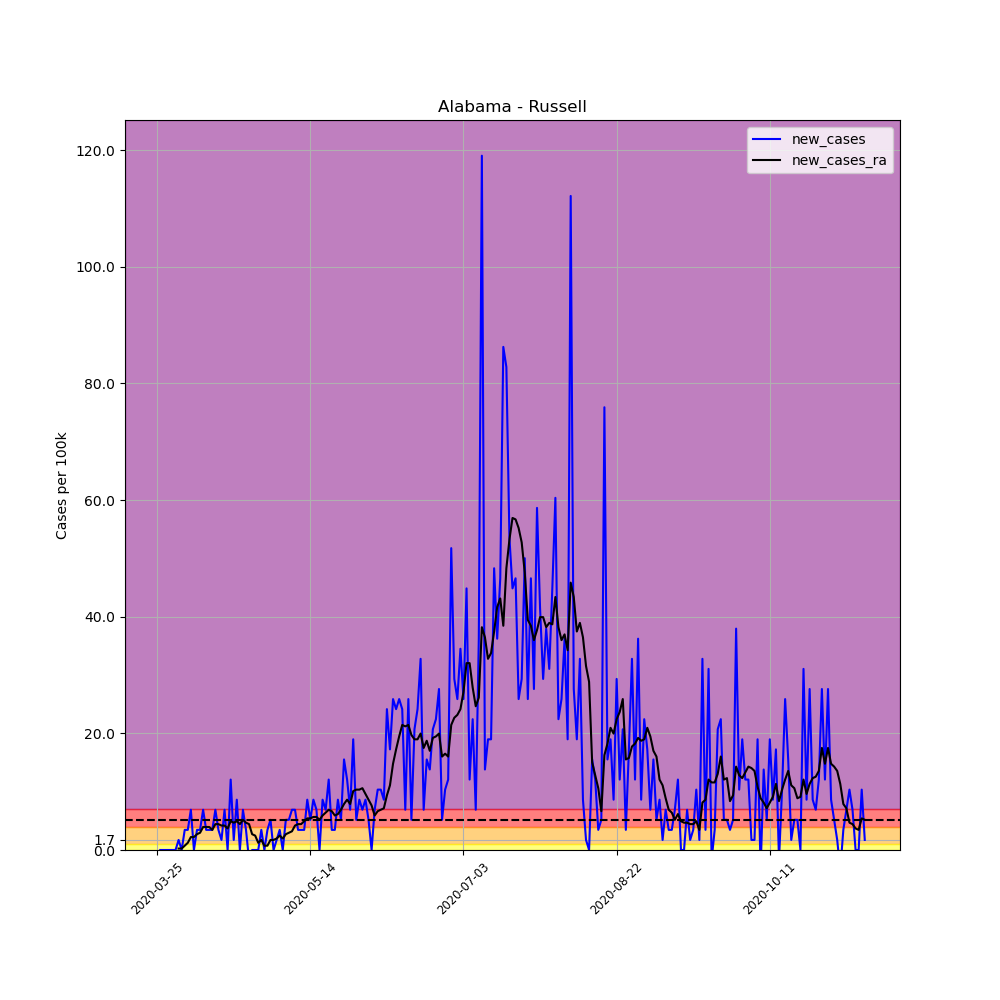

The data file committed next to this chart (first rows):
, date, county, state, fips, cases, deaths, COUNTY, STNAME, CTYNAME, POPESTIMATE2019, per_100k, per_100k_ra, new_cases, new_cases_ra
321755, 2020-03-25, Russell, Alabama, 1113, 1, 0, 113, Alabama, Russell, 57961, 1.725, , , 
321756, 2020-03-26, Russell, Alabama, 1113, 1, 0, 113, Alabama, Russell, 57961, 1.725, , 0.0, 
321757, 2020-03-27, Russell, Alabama, 1113, 1, 0, 113, Alabama, Russell, 57961, 1.725, , 0.0, 
321758, 2020-03-28, Russell, Alabama, 1113, 1, 0, 113, Alabama, Russell, 57961, 1.725, , 0.0, 
321759, 2020-03-29, Russell, Alabama, 1113, 1, 0, 113, Alabama, Russell, 57961, 1.725, , 0.0, 
321760, 2020-03-30, Russell, Alabama, 1113, 1, 0, 113, Alabama, Russell, 57961, 1.725, , 0.0, 
321761, 2020-03-31, Russell, Alabama, 1113, 1, 0, 113, Alabama, Russell, 57961, 1.725, 1.725, 0.0, 
321762, 2020-04-01, Russell, Alabama, 1113, 2, 0, 113, Alabama, Russell, 57961, 3.451, 1.972, 1.725, 0.2465
321763, 2020-04-02, Russell, Alabama, 1113, 2, 0, 113, Alabama, Russell, 57961, 3.451, 2.218, 0.0, 0.2465
321764, 2020-04-03, Russell, Alabama, 1113, 4, 0, 113, Alabama, Russell, 57961, 6.901, 2.958, 3.451, 0.7394
321765, 2020-04-04, Russell, Alabama, 1113, 6, 0, 113, Alabama, Russell, 57961, 10.35, 4.19, 3.451, 1.232
321766, 2020-04-05, Russell, Alabama, 1113, 10, 0, 113, Alabama, Russell, 57961, 17.25, 6.408, 6.901, 2.218
321767, 2020-04-06, Russell, Alabama, 1113, 10, 0, 113, Alabama, Russell, 57961, 17.25, 8.626, 0.0, 2.218
321768, 2020-04-07, Russell, Alabama, 1113, 12, 0, 113, Alabama, Russell, 57961, 20.7, 11.34, 3.451, 2.711
321769, 2020-04-08, Russell, Alabama, 1113, 14, 0, 113, Alabama, Russell, 57961, 24.15, 14.3, 3.451, 2.958
321770, 2020-04-09, Russell, Alabama, 1113, 18, 0, 113, Alabama, Russell, 57961, 31.06, 18.24, 6.901, 3.944
321771, 2020-04-10, Russell, Alabama, 1113, 20, 0, 113, Alabama, Russell, 57961, 34.51, 22.18, 3.451, 3.944
321772, 2020-04-11, Russell, Alabama, 1113, 22, 0, 113, Alabama, Russell, 57961, 37.96, 26.13, 3.451, 3.944
321773, 2020-04-12, Russell, Alabama, 1113, 24, 0, 113, Alabama, Russell, 57961, 41.41, 29.58, 3.451, 3.451
321774, 2020-04-13, Russell, Alabama, 1113, 28, 0, 113, Alabama, Russell, 57961, 48.31, 34.01, 6.901, 4.436
321775, 2020-04-14, Russell, Alabama, 1113, 30, 0, 113, Alabama, Russell, 57961, 51.76, 38.45, 3.451, 4.436
321776, 2020-04-15, Russell, Alabama, 1113, 31, 0, 113, Alabama, Russell, 57961, 53.48, 42.64, 1.725, 4.19
321777, 2020-04-16, Russell, Alabama, 1113, 35, 0, 113, Alabama, Russell, 57961, 60.39, 46.83, 6.901, 4.19
321778, 2020-04-17, Russell, Alabama, 1113, 35, 0, 113, Alabama, Russell, 57961, 60.39, 50.53, 0.0, 3.697
321779, 2020-04-18, Russell, Alabama, 1113, 42, 0, 113, Alabama, Russell, 57961, 72.46, 55.46, 12.08, 4.929
321780, 2020-04-19, Russell, Alabama, 1113, 43, 0, 113, Alabama, Russell, 57961, 74.19, 60.14, 1.725, 4.683
321781, 2020-04-20, Russell, Alabama, 1113, 48, 0, 113, Alabama, Russell, 57961, 82.81, 65.07, 8.626, 4.929
321782, 2020-04-21, Russell, Alabama, 1113, 48, 0, 113, Alabama, Russell, 57961, 82.81, 69.5, 0.0, 4.436
321783, 2020-04-22, Russell, Alabama, 1113, 52, 0, 113, Alabama, Russell, 57961, 89.72, 74.68, 6.901, 5.176
321784, 2020-04-23, Russell, Alabama, 1113, 54, 0, 113, Alabama, Russell, 57961, 93.17, 79.36, 3.451, 4.683
321785, 2020-04-24, Russell, Alabama, 1113, 53, 0, 113, Alabama, Russell, 57961, 91.44, 83.8, -1.725, 4.436
321786, 2020-04-25, Russell, Alabama, 1113, 53, 0, 113, Alabama, Russell, 57961, 91.44, 86.51, 0.0, 2.711
321787, 2020-04-26, Russell, Alabama, 1113, 53, 0, 113, Alabama, Russell, 57961, 91.44, 88.98, 0.0, 2.465
321788, 2020-04-27, Russell, Alabama, 1113, 53, 0, 113, Alabama, Russell, 57961, 91.44, 90.21, 0.0, 1.232
321789, 2020-04-28, Russell, Alabama, 1113, 55, 0, 113, Alabama, Russell, 57961, 94.89, 91.93, 3.451, 1.725
321790, 2020-04-29, Russell, Alabama, 1113, 55, 0, 113, Alabama, Russell, 57961, 94.89, 92.67, 0.0, 0.7394
321791, 2020-04-30, Russell, Alabama, 1113, 57, 0, 113, Alabama, Russell, 57961, 98.34, 93.41, 3.451, 0.7394
321792, 2020-05-01, Russell, Alabama, 1113, 60, 0, 113, Alabama, Russell, 57961, 103.5, 95.14, 5.176, 1.725
321793, 2020-05-02, Russell, Alabama, 1113, 60, 0, 113, Alabama, Russell, 57961, 103.5, 96.86, 0.0, 1.725
321794, 2020-05-03, Russell, Alabama, 1113, 61, 0, 113, Alabama, Russell, 57961, 105.2, 98.83, 1.725, 1.972
321795, 2020-05-04, Russell, Alabama, 1113, 63, 0, 113, Alabama, Russell, 57961, 108.7, 101.3, 3.451, 2.465
321796, 2020-05-05, Russell, Alabama, 1113, 63, 0, 113, Alabama, Russell, 57961, 108.7, 103.3, 0.0, 1.972
321797, 2020-05-06, Russell, Alabama, 1113, 66, 0, 113, Alabama, Russell, 57961, 113.9, 106, 5.176, 2.711
321798, 2020-05-07, Russell, Alabama, 1113, 69, 0, 113, Alabama, Russell, 57961, 119, 108.9, 5.176, 2.958
321799, 2020-05-08, Russell, Alabama, 1113, 73, 0, 113, Alabama, Russell, 57961, 125.9, 112.1, 6.901, 3.204
321800, 2020-05-09, Russell, Alabama, 1113, 77, 0, 113, Alabama, Russell, 57961, 132.8, 116.3, 6.901, 4.19
321801, 2020-05-10, Russell, Alabama, 1113, 79, 0, 113, Alabama, Russell, 57961, 136.3, 120.8, 3.451, 4.436
321802, 2020-05-11, Russell, Alabama, 1113, 81, 0, 113, Alabama, Russell, 57961, 139.7, 125.2, 3.451, 4.436
321803, 2020-05-12, Russell, Alabama, 1113, 83, 0, 113, Alabama, Russell, 57961, 143.2, 130.1, 3.451, 4.929
321804, 2020-05-13, Russell, Alabama, 1113, 88, 0, 113, Alabama, Russell, 57961, 151.8, 135.6, 8.626, 5.422
321805, 2020-05-14, Russell, Alabama, 1113, 91, 0, 113, Alabama, Russell, 57961, 157, 141, 5.176, 5.422
321806, 2020-05-15, Russell, Alabama, 1113, 96, 0, 113, Alabama, Russell, 57961, 165.6, 146.7, 8.626, 5.669
321807, 2020-05-16, Russell, Alabama, 1113, 100, 0, 113, Alabama, Russell, 57961, 172.5, 152.3, 6.901, 5.669
321808, 2020-05-17, Russell, Alabama, 1113, 100, 0, 113, Alabama, Russell, 57961, 172.5, 157.5, 0.0, 5.176
321809, 2020-05-18, Russell, Alabama, 1113, 105, 0, 113, Alabama, Russell, 57961, 181.2, 163.4, 8.626, 5.915
321810, 2020-05-19, Russell, Alabama, 1113, 109, 0, 113, Alabama, Russell, 57961, 188.1, 169.8, 6.901, 6.408
321811, 2020-05-20, Russell, Alabama, 1113, 116, 0, 113, Alabama, Russell, 57961, 200.1, 176.7, 12.08, 6.901
321812, 2020-05-21, Russell, Alabama, 1113, 118, 0, 113, Alabama, Russell, 57961, 203.6, 183.4, 3.451, 6.655
321813, 2020-05-22, Russell, Alabama, 1113, 120, 0, 113, Alabama, Russell, 57961, 207, 189.3, 3.451, 5.915
321814, 2020-05-23, Russell, Alabama, 1113, 125, 0, 113, Alabama, Russell, 57961, 215.7, 195.5, 8.626, 6.162
... 172 more rows
